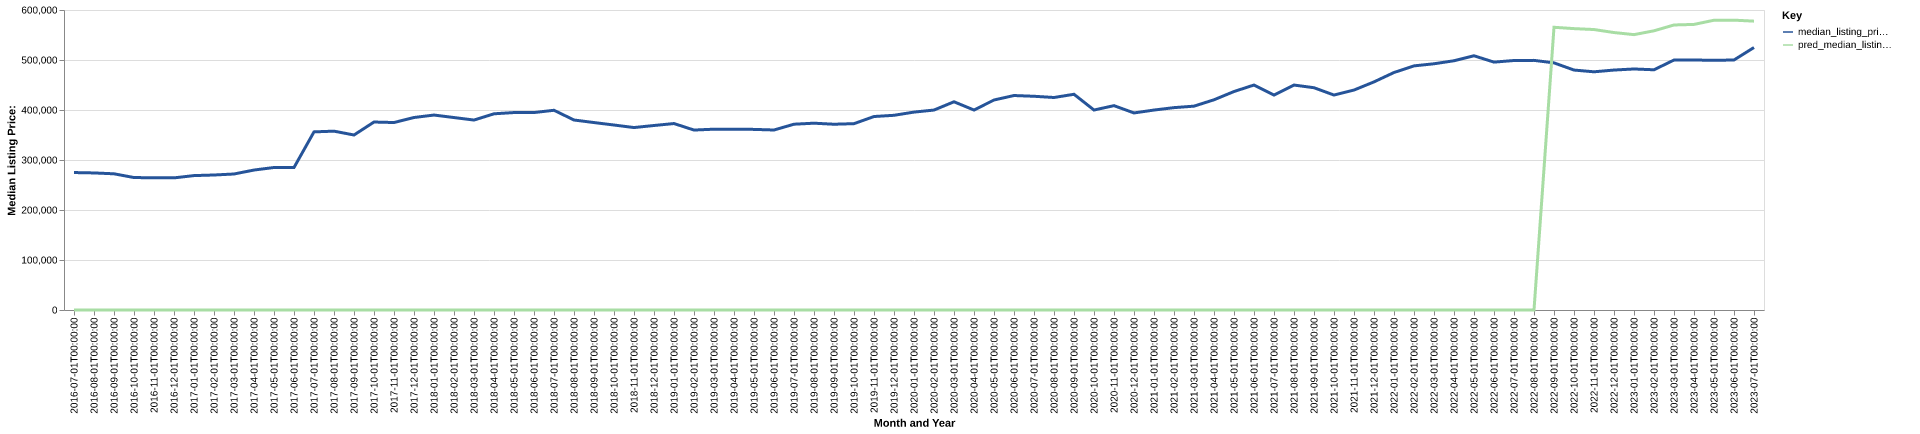

The data file committed next to this chart (first rows):
date, time_idx, median_listing_price, thirty_year_interest_rate_five, month, county_name, active_listing_count, median_days_on_market, pred_median_listing_price, month_year
2016-07-01, 0, 274900, 3.72, 7, marion, or, 1485, 45.0, 0, Jul-2016
2016-08-01, 1, 274127, 3.73, 8, marion, or, 1515, 49.0, 0, Aug-2016
2016-09-01, 2, 272400, 3.66, 9, marion, or, 1467, 58.0, 0, Sep-2016
2016-10-01, 3, 264900, 3.64, 10, marion, or, 1379, 60.0, 0, Oct-2016
2016-11-01, 4, 264450, 3.66, 11, marion, or, 1268, 61.0, 0, Nov-2016
2016-12-01, 5, 264250, 3.48, 12, marion, or, 1160, 67.0, 0, Dec-2016
2017-01-01, 6, 268824, 3.45, 1, marion, or, 1004, 68.0, 0, Jan-2017
2017-02-01, 7, 270000, 3.5, 2, marion, or, 974.0, 64.0, 0, Feb-2017
2017-03-01, 8, 272000, 3.52, 3, marion, or, 982.0, 48.0, 0, Mar-2017
2017-04-01, 9, 279925, 4.03, 4, marion, or, 982.0, 43.0, 0, Apr-2017
2017-05-01, 10, 285000, 4.32, 5, marion, or, 1070, 37.0, 0, May-2017
2017-06-01, 11, 284975, 4.2, 6, marion, or, 1202, 35.0, 0, Jun-2017
2017-07-01, 12, 356250, 4.19, 7, marion, or, 775.0, 37.0, 0, Jul-2017
2017-08-01, 13, 357700, 4.3, 8, marion, or, 799.0, 38.0, 0, Aug-2017
2017-09-01, 14, 350000, 4.1, 9, marion, or, 806.0, 49.0, 0, Sep-2017
2017-10-01, 15, 375950, 4.05, 10, marion, or, 705.0, 59.0, 0, Oct-2017
2017-11-01, 16, 374950, 3.94, 11, marion, or, 640.0, 60.0, 0, Nov-2017
2017-12-01, 17, 385000, 4.03, 12, marion, or, 560.0, 65.0, 0, Dec-2017
2018-01-01, 18, 389900, 3.93, 1, marion, or, 492.0, 64.0, 0, Jan-2018
2018-02-01, 19, 384900, 3.83, 2, marion, or, 500.0, 43.0, 0, Feb-2018
2018-03-01, 20, 379900, 3.94, 3, marion, or, 539.0, 36.0, 0, Mar-2018
2018-04-01, 21, 392400, 3.95, 4, marion, or, 545.0, 38.0, 0, Apr-2018
2018-05-01, 22, 394900, 3.99, 5, marion, or, 614.0, 29.0, 0, May-2018
2018-06-01, 23, 394900, 4.15, 6, marion, or, 686.0, 31.0, 0, Jun-2018
2018-07-01, 24, 399450, 4.4, 7, marion, or, 734.0, 44.0, 0, Jul-2018
2018-08-01, 25, 379975, 4.46, 8, marion, or, 858.0, 37.0, 0, Aug-2018
2018-09-01, 26, 374900, 4.58, 9, marion, or, 897.0, 44.0, 0, Sep-2018
2018-10-01, 27, 369950, 4.66, 10, marion, or, 901.0, 54.0, 0, Oct-2018
2018-11-01, 28, 364900, 4.62, 11, marion, or, 883.0, 56.0, 0, Nov-2018
2018-12-01, 29, 369000, 4.54, 12, marion, or, 819.0, 66.0, 0, Dec-2018
2019-01-01, 30, 372900, 4.6, 1, marion, or, 779.0, 71.0, 0, Jan-2019
2019-02-01, 31, 359900, 4.72, 2, marion, or, 756.0, 52.0, 0, Feb-2019
2019-03-01, 32, 361614, 4.9, 3, marion, or, 757.0, 47.0, 0, Mar-2019
2019-04-01, 33, 361664, 4.94, 4, marion, or, 774.0, 41.0, 0, Apr-2019
2019-05-01, 34, 361225, 4.75, 5, marion, or, 810.0, 39.0, 0, May-2019
2019-06-01, 35, 360000, 4.51, 6, marion, or, 899.0, 36.0, 0, Jun-2019
2019-07-01, 36, 371588, 4.41, 7, marion, or, 957.0, 39.0, 0, Jul-2019
2019-08-01, 37, 373609, 4.41, 8, marion, or, 942.0, 46.0, 0, Aug-2019
2019-09-01, 38, 371523, 4.2, 9, marion, or, 938.0, 51.0, 0, Sep-2019
2019-10-01, 39, 372682, 4.14, 10, marion, or, 920.0, 54.0, 0, Oct-2019
2019-11-01, 40, 386950, 3.84, 11, marion, or, 839.0, 52.0, 0, Nov-2019
2019-12-01, 41, 389400, 3.81, 12, marion, or, 713.0, 65.0, 0, Dec-2019
2020-01-01, 42, 395800, 3.75, 1, marion, or, 628.0, 73.0, 0, Jan-2020
2020-02-01, 43, 399900, 3.73, 2, marion, or, 589.0, 64.0, 0, Feb-2020
2020-03-01, 44, 416450, 3.78, 3, marion, or, 586.0, 40.0, 0, Mar-2020
2020-04-01, 45, 399950, 3.75, 4, marion, or, 636.0, 46.0, 0, Apr-2020
2020-05-01, 46, 420000, 3.74, 5, marion, or, 595.0, 57.0, 0, May-2020
2020-06-01, 47, 428950, 3.72, 6, marion, or, 492.0, 49.0, 0, Jun-2020
2020-07-01, 48, 427450, 3.49, 7, marion, or, 471.0, 37.0, 0, Jul-2020
2020-08-01, 49, 425000, 3.65, 8, marion, or, 425.0, 33.0, 0, Aug-2020
2020-09-01, 50, 431450, 3.33, 9, marion, or, 354.0, 37.0, 0, Sep-2020
2020-10-01, 51, 399950, 3.28, 10, marion, or, 350.0, 38.0, 0, Oct-2020
2020-11-01, 52, 408700, 3.21, 11, marion, or, 295.0, 53.0, 0, Nov-2020
2020-12-01, 53, 394113, 3.07, 12, marion, or, 236.0, 56.0, 0, Dec-2020
2021-01-01, 54, 399900, 2.99, 1, marion, or, 197.0, 38.0, 0, Jan-2021
2021-02-01, 55, 404725, 2.93, 2, marion, or, 183.0, 26.0, 0, Feb-2021
2021-03-01, 56, 407699, 2.88, 3, marion, or, 201.0, 16.0, 0, Mar-2021
2021-04-01, 57, 420425, 2.84, 4, marion, or, 224.0, 18.0, 0, Apr-2021
2021-05-01, 58, 436950, 2.71, 5, marion, or, 265.0, 15.0, 0, May-2021
2021-06-01, 59, 449950, 2.79, 6, marion, or, 311.0, 17.0, 0, Jun-2021
... 25 more rows
